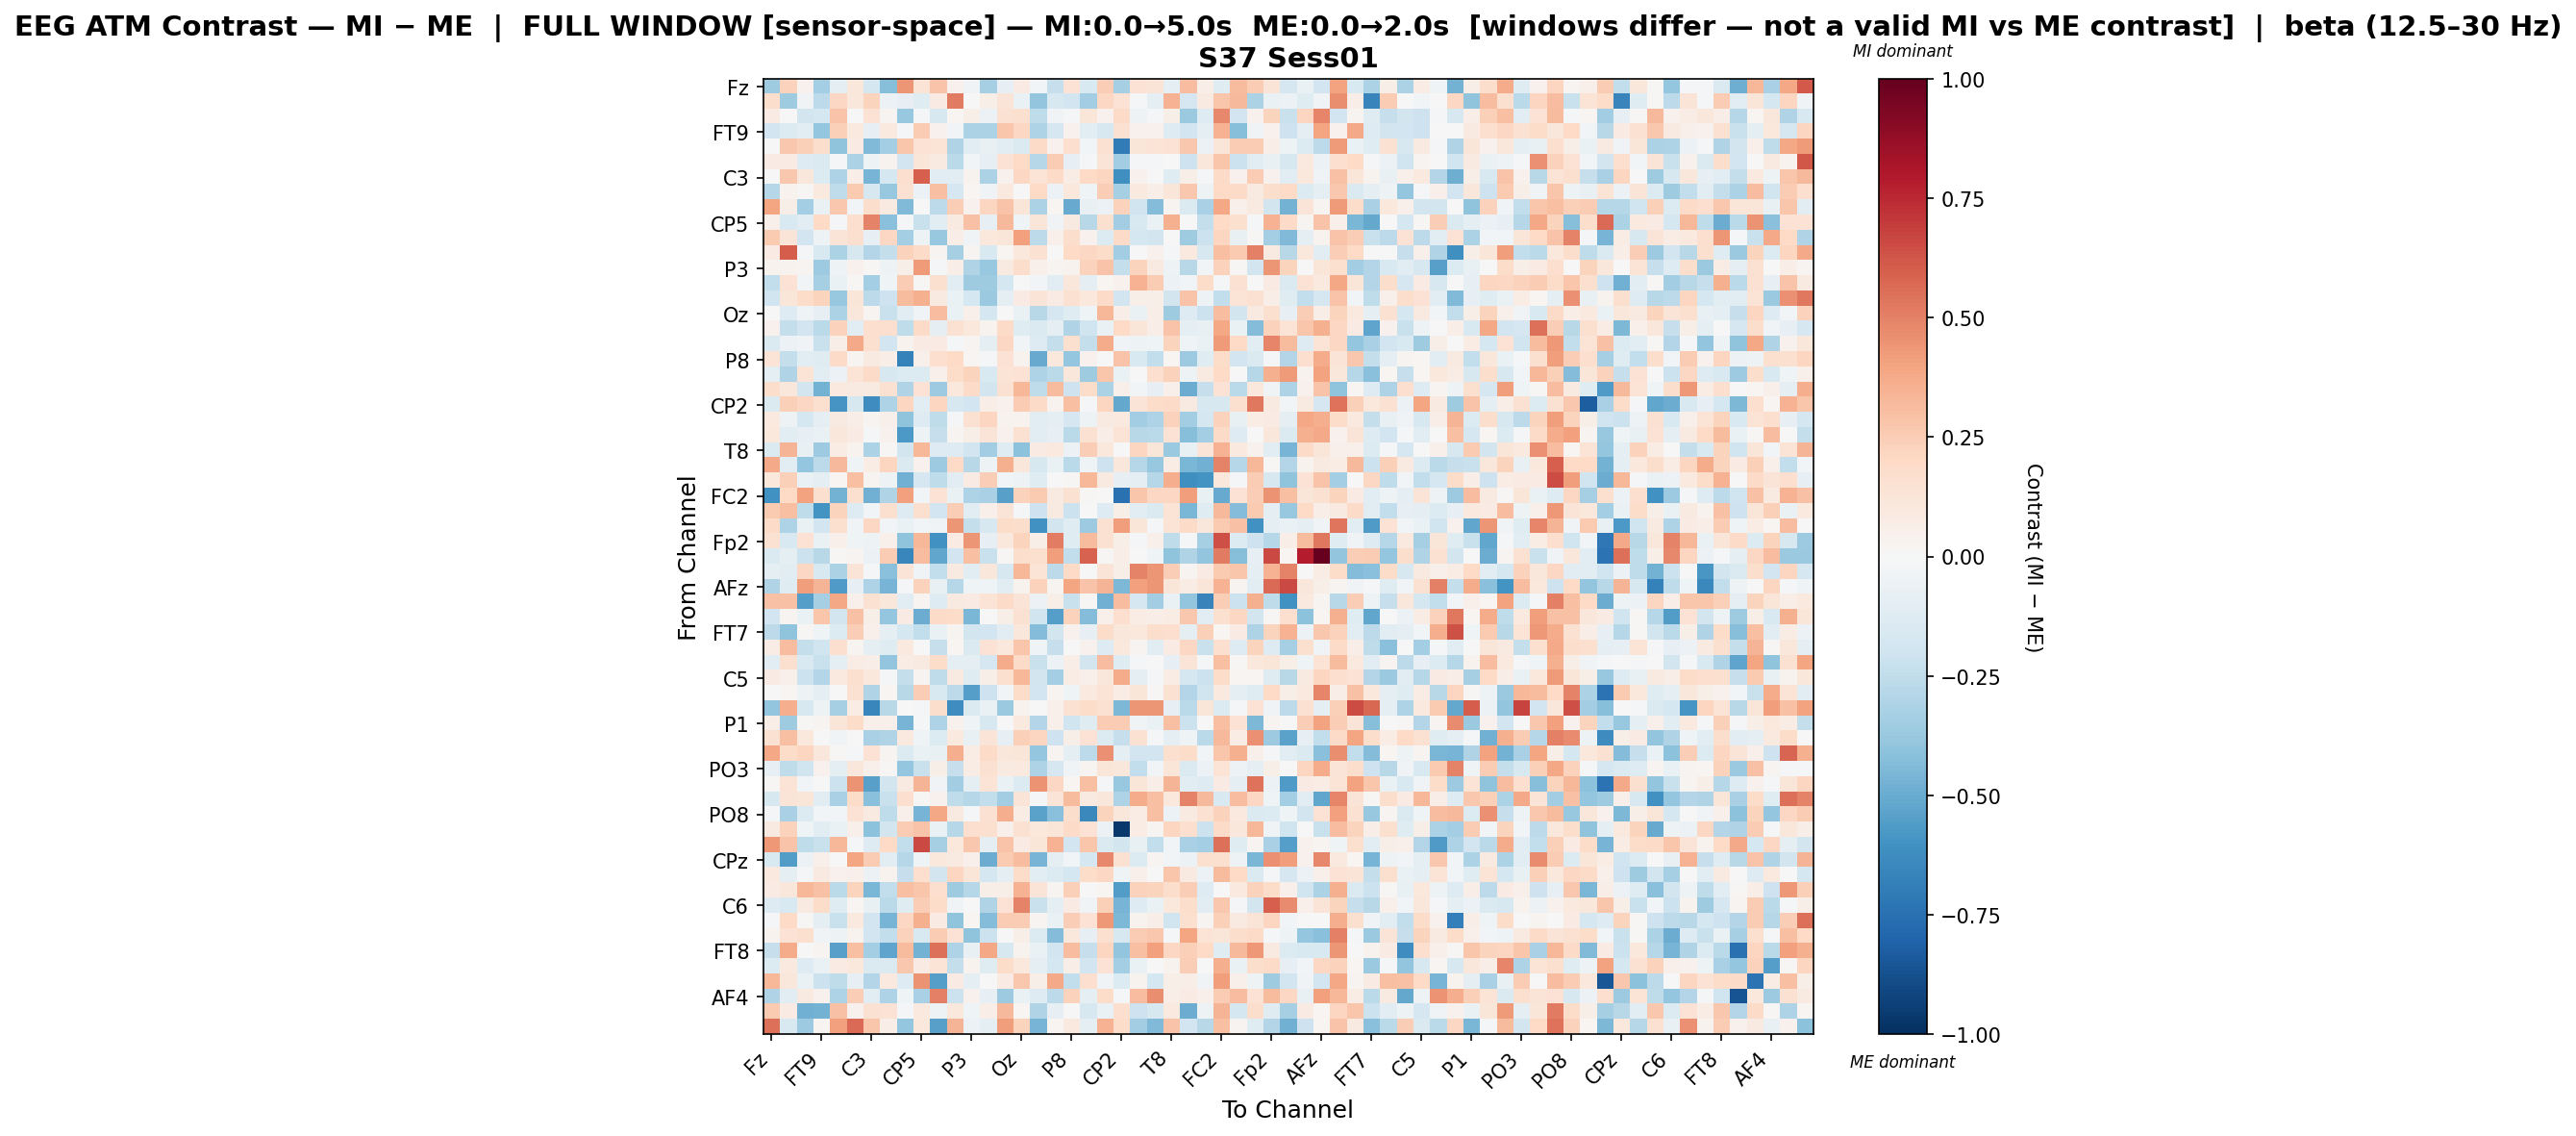

Values plotted in this chart, from the file beside it:
, Fz, F3, F7, FT9, FC5, FC1, C3, T7, TP9, CP5, CP1, Pz, P3, P7, O1, Oz, O2, P4, P8, TP10, CP6, CP2, Cz
Fz, -0.3552, 0.2303, 0.04176, -0.3395, -0.08697, 0.1164, -0.1775, -0.4282, 0.4379, 0.1396, 0.2823, 0.04121, -0.03604, -0.3336, -0.07953, 0.07872, -0.02567, -0.2295, 0.1464, -0.1503, 0.2432, -0.3337, 0.1444
F3, 0.1728, -0.3581, -0.03834, -0.2628, 0.206, 0.1162, 0.2196, -0.06028, -0.08275, -0.1192, 0.08161, 0.5233, -0.001972, 0.05851, 0.1254, -0.06874, -0.3974, -0.1564, -0.1878, -0.3453, 0.2089, 0.1457, -0.01206
F7, 0.0812, 0.004997, -0.1873, -0.1763, 0.2851, -0.0006586, 0.1422, 0.0261, -0.3821, -0.007841, -0.1611, 0.02227, 0.05921, -0.06222, 0.1523, 0.159, -0.2524, -0.03685, -0.02176, 0.1216, 0.03995, 0.1906, -0.05445
FT9, -0.1922, -0.1344, -0.1069, -0.3832, 0.2345, 0.09637, -0.08551, 0.09643, -0.009355, 0.2565, 0.04556, -0.02375, -0.3142, -0.3135, 0.2794, 0.21, -0.3054, -0.1694, 0.03995, -0.1127, -0.1609, 0.1547, 0.04115
FC5, 0.004954, 0.2729, 0.2395, 0.1722, -0.4032, 0.08008, -0.4391, -0.3387, 0.2777, 0.143, 0.1356, -0.3025, -0.1067, -0.07313, -0.1039, -0.1407, 0.1904, 0.04114, 0.1695, -0.0276, 0.1558, -0.6974, 0.1233
FC1, 0.07983, 0.08148, -0.1281, -0.1442, -0.008701, -0.3141, -0.05411, 0.03448, -0.1938, 0.1201, 0.08682, -0.2702, -0.02487, -0.08358, 0.148, 0.1986, -0.2834, 0.2512, -0.08518, -0.01858, 0.1317, -0.3471, -0.01564
C3, -0.007183, 0.2728, 0.1151, -0.1354, -0.3101, 0.06943, -0.463, -0.1727, 0.165, 0.5987, -0.1026, -0.1051, 0.03481, -0.316, 0.03931, 0.2054, 0.1352, 0.1902, 0.07574, 0.1974, 0.213, -0.6165, 0.04024
T7, -0.2856, 0.03348, 0.0125, 0.1007, -0.2558, 0.2596, -0.1629, -0.3794, 0.153, -0.05654, 0.3004, -0.1708, 0.01985, -0.03559, 0.09587, -0.005967, 0.1974, -0.0563, 0.1031, -0.04102, 0.2457, -0.3347, 0.09887
TP9, 0.3931, 0.05729, -0.3405, -0.06312, 0.2722, -0.02769, 0.1781, 0.08691, -0.4383, 0.001371, -0.2646, 0.2459, 0.04643, 0.211, 0.2817, 0.1236, -0.3191, 0.01869, -0.507, -0.07171, -0.05615, 0.2339, -0.2008
CP5, 0.0474, -0.1546, -0.1137, 0.1994, -0.01894, 0.1705, 0.4988, -0.417, -0.009452, -0.2229, -0.1029, 0.08906, 0.2929, -0.0856, 0.3224, -0.04076, 0.1192, -0.03393, 0.08661, -0.2747, 0.1621, -0.3438, -0.1504
CP1, 0.2654, 0.1267, -0.1916, -0.04812, 0.1292, 0.1569, -0.08138, 0.2085, -0.339, -0.04805, -0.378, 0.06911, -0.03204, 0.1047, 0.1179, 0.4068, -0.2625, 0.04759, 0.1739, 0.04334, -0.1341, 0.1944, -0.1796
Pz, 0.08321, 0.6046, -0.01593, -0.1502, -0.3179, -0.1595, -0.291, -0.2366, 0.2277, 0.1889, 0.02662, -0.3282, 0.02377, -0.1497, 0.02222, 0.1021, 0.1559, 0.004554, 0.1988, 0.2097, 0.1799, -0.3488, -0.004112
P3, 0.0385, 0.03687, 0.02722, -0.3618, -0.05367, 0.04196, 0.01034, -0.05273, 0.05939, 0.422, -0.01463, 0.06485, -0.3009, -0.3791, 0.08795, 0.177, 0.05373, 0.026, 0.03878, 0.2281, 0.2885, -0.2351, 0.2201
P7, -0.247, 0.1481, -0.02647, -0.3339, -0.06482, 0.01332, -0.3361, -0.04444, 0.254, 0.01052, 0.1612, -0.1057, -0.3534, -0.3518, -0.1738, 0.0007943, -0.0273, -0.1133, 0.1125, -0.09608, 0.02017, 0.04563, 0.3459
O1, -0.2011, 0.1219, 0.1804, 0.2221, -0.3755, 0.12, -0.2584, -0.2079, 0.3139, 0.3544, 0.08944, -0.06703, -0.176, -0.3729, -0.09587, 0.08234, 0.1315, 0.08562, 0.1497, 0.1017, 0.192, -0.1878, 0.05857
Oz, 0.002771, -0.1268, -0.03991, -0.08336, -0.3198, 0.1098, 0.02812, -0.2246, -0.1132, -0.03387, 0.3062, -0.06948, 0.04974, -0.1722, -0.0008058, -0.06349, -0.2738, -0.1709, -0.1224, -0.04389, 0.3298, 0.069, -0.06566
O2, 0.0448, -0.24, -0.1913, -0.2693, 0.232, -0.1076, 0.1698, 0.1687, -0.2534, 0.1895, -0.09906, 0.1529, 0.1024, 0.03407, 0.1938, -0.1197, -0.1474, -0.08923, -0.3046, -0.2003, -0.06444, 0.2001, 0.1174
P4, -0.1449, -0.06154, -0.03607, -0.2235, 0.06387, 0.3795, 0.164, -0.1889, 0.03718, 0.08544, 0.08504, -0.02336, 0.02475, -0.08859, 0.2105, -0.03031, -0.1253, -0.2371, 0.1623, -0.2344, 0.3709, -0.03313, -0.05195
P8, 0.1388, -0.2368, -0.1111, -0.1176, 0.1923, 0.02562, 0.08911, 0.0693, -0.6763, 0.05317, 0.1658, 0.2001, 0.02075, -0.02311, 0.1469, 0.03348, -0.5028, 0.1019, -0.3855, 0.0436, -0.006887, 0.2873, -0.1508
TP10, -0.08743, -0.3036, 0.1391, -0.1112, -0.06107, 0.1337, 0.1885, -0.1571, -0.1374, -0.1328, 0.05102, 0.1835, 0.2192, -0.1547, 0.1343, 0.1425, -0.3065, -0.269, 0.1129, -0.3559, 0.2766, -0.06707, -0.004989
CP6, 0.1742, 0.1151, -0.1854, -0.4719, 0.09946, 0.08704, 0.08717, 0.1525, -0.3008, 0.1438, -0.3621, 0.1073, 0.1925, -0.1829, 0.1529, 0.3299, -0.2512, 0.316, -0.2101, 0.1817, -0.317, 0.05207, -0.02948
CP2, -0.1461, 0.2347, 0.2061, 0.1579, -0.5863, -0.1583, -0.6221, -0.3119, 0.215, -0.1125, 0.2158, -0.1605, -0.1927, 0.06546, 0.04247, 0.2516, 0.1877, 0.03334, 0.2978, -0.01652, 0.2131, -0.5119, 0.132
Cz, 0.09801, -0.04712, -0.1795, -0.08622, 0.09181, 0.06693, 0.02593, 0.05452, -0.3994, -0.1324, -0.2525, -0.0194, 0.1498, 0.2111, 0.03137, 0.03648, -0.1162, -0.09076, -0.1673, -0.05227, 0.09262, 0.09659, -0.3444
C4, 0.1016, -0.1104, -0.08512, -0.06664, 0.1097, 0.08465, -0.008642, 0.04078, -0.5725, -0.04967, -0.2307, 0.02715, 0.05497, 0.1263, 0.04673, 0.1544, -0.1099, -0.07957, -0.27, 0.1527, 0.06319, 0.1358, -0.2774
T8, -0.1473, 0.3379, -0.07363, -0.3624, 0.07287, 0.03747, -0.3138, 0.009403, -0.1865, 0.3344, -0.1309, -0.1252, -0.1918, -0.3503, -0.1229, -0.4084, 0.08324, 0.09544, -0.06132, 0.2484, 0.1067, -0.004073, 0.2163
FT10, 0.3812, -0.1159, -0.3863, -0.2604, 0.3251, -0.04318, 0.07579, 0.2121, -0.1445, 0.04494, -0.3625, 0.1959, -0.2747, -0.04926, 0.3521, 0.1158, -0.1639, -0.06362, -0.2723, -0.0423, -0.2096, 0.1172, -0.2846
FC6, 0.1064, 0.2408, -0.06969, -0.09022, 0.02203, 0.2997, 0.02671, -0.04826, -0.4781, -0.1696, -0.2548, -0.1076, 0.08557, 0.2457, -0.02621, -0.05166, -0.1205, -0.00519, 0.01311, 0.3294, 0.08897, -0.08539, -0.09975
FC2, -0.6025, 0.1977, 0.4055, 0.164, -0.4749, 0.1591, -0.4812, -0.3043, 0.4064, -0.02936, 0.1428, -0.06655, -0.3056, -0.3222, -0.5403, 0.2342, 0.2616, 0.08629, 0.156, 0.01043, 0.00225, -0.745, 0.274
F4, 0.2642, 0.2995, -0.2569, -0.6015, 0.2212, -0.1261, -0.02854, 0.1608, -0.1323, 0.1602, -0.1931, 0.2457, -0.1026, 0.05372, 0.1276, -0.02334, -0.2046, 0.09355, -0.2128, -0.003052, -0.1276, 0.05644, -0.1103
F8, 0.1947, -0.3104, -0.06339, -0.1881, 0.1592, -0.03517, 0.2091, -0.0286, -0.06768, -0.02578, -0.03588, 0.4429, -0.2407, -0.1608, 0.1833, 0.1759, -0.6093, -0.1824, -0.1208, -0.3619, 0.1556, 0.4195, 0.1177
Fp2, 0.1485, -0.1488, 0.1408, -0.0685, 0.05157, -0.04516, -0.04834, 0.04876, -0.4038, 0.3358, -0.6055, 0.08415, 0.4393, -0.0821, 0.107, 0.2265, 0.05495, 0.5128, -0.1182, 0.3141, 0.1495, 0.05794, -0.009136
AF7, -0.1466, -0.08988, -0.2128, -0.2753, 0.0134, 0.02709, -0.05588, 0.2513, -0.6491, 0.3088, -0.5162, -0.188, 0.2992, -0.2198, 0.01094, 0.1732, 0.164, 0.4192, -0.2431, 0.5877, 0.01101, 0.07001, 0.005994
AF3, -0.08672, -0.1097, 0.207, -0.1535, -0.3201, 0.1324, -0.01222, -0.4154, 0.1261, -0.0318, -0.2441, 0.08968, -0.1033, 0.1095, -0.1581, 0.334, 0.137, -0.261, 0.2011, -0.001847, 0.1284, 0.05539, 0.4928
AFz, -0.3025, -0.1211, 0.4213, 0.3417, -0.5665, -0.08113, -0.3114, -0.4667, -0.01805, 0.2298, -0.07684, -0.2879, -0.04231, -0.04379, -0.117, 0.0335, 0.2315, 0.02438, 0.3947, 0.2848, 0.3367, -0.4471, 0.4118
F1, 0.2892, 0.2968, -0.5535, -0.335, 0.3875, 0.04898, 0.1507, 0.111, -0.1044, 0.02596, -0.1261, 0.09169, 0.08187, 0.1335, 0.1944, 0.1311, -0.0549, 0.06068, -0.2208, 0.01155, -0.48, 0.3119, -0.1651
F5, -0.1939, 0.02433, -0.06591, 0.2737, -0.1811, 0.2946, 0.0596, -0.3875, 0.08314, -0.4941, 0.1893, 0.1871, -0.4587, 0.00767, 0.05916, 0.1541, -0.202, -0.5537, 0.2267, -0.4361, 0.05036, 0.1686, 0.07335
FT7, -0.2612, -0.399, 0.01264, -0.04667, -0.1344, 0.2457, 0.05419, -0.08698, -0.1727, -0.2472, -0.06913, 0.02537, -0.1828, -0.1902, -0.1157, 0.116, -0.4367, -0.1857, 0.04638, -0.08275, 0.1828, 0.1163, 0.1087
FC3, 0.07636, 0.3109, -0.2407, -0.1957, 0.1654, 0.02982, -0.09854, -0.1237, 0.09703, 0.0007327, -0.2339, 0.02134, -0.1437, 0.1421, 0.1026, 0.2795, -0.04396, -0.2276, -0.00216, 0.04015, -0.1308, 0.1041, 0.0269
C1, -0.1124, 0.1596, -0.1556, -0.224, -0.09647, 0.07387, 0.06421, -0.3961, 0.07168, 0.09067, 0.1846, -0.08826, -0.08819, -0.1673, 0.3695, 0.188, -0.219, -0.06033, 0.06463, -0.1798, 0.3066, -0.1193, -0.02199
C5, 0.08405, 0.0483, -0.2183, -0.2918, 0.0999, 0.1585, 0.1052, -0.01909, -0.2416, 0.02667, -0.25, 0.09, -0.1174, 0.06236, 0.1581, 0.3282, -0.1851, -0.3424, 0.07587, 0.05221, 0.1121, 0.3724, -0.09156
TP7, -0.007008, 0.022, -0.05021, -0.0906, -0.002011, 0.1526, -0.2978, 0.023, -0.276, 0.2481, -0.1488, -0.2639, -0.551, -0.2057, -0.02843, 0.1813, -0.1934, 0.02895, -0.04659, 0.09395, 0.1395, 0.07129, 0.1248
CP3, -0.3945, 0.3598, -0.1575, -0.04856, -0.3339, 0.07413, -0.6516, -0.2796, 0.005389, -0.02077, 0.1765, -0.6228, -0.1434, -0.06269, -0.3686, 0.03259, -0.0002745, 0.051, 0.1552, 0.1854, 0.1553, -0.4459, 0.4437
P1, 0.06669, -0.3516, 0.01386, 0.02475, 0.1187, 0.1802, 0.05033, 0.04793, -0.4626, -0.01694, -0.3094, 0.04569, -0.04301, -0.1566, 0.0001963, 0.09401, -0.2947, 0.05242, -0.2, -0.1191, 0.2528, 0.2507, -0.03766
P5, 0.1555, 0.2972, 0.1031, -0.004745, -0.03823, 0.007362, -0.3221, -0.3041, 0.1006, -0.04145, -0.1358, 0.1002, -0.07185, 0.1307, -0.07959, 0.2352, 0.2135, -0.2083, 0.06125, 0.142, -0.1397, -0.2276, 0.1521
PO7, 0.3835, 0.1862, 0.2162, 0.1167, 0.01289, -0.01746, 0.1478, 0.02575, -0.1366, -0.06894, -0.07382, 0.3623, 0.07078, 0.1881, 0.1094, 0.1189, -0.3838, 0.02768, -0.09271, -0.2655, 0.4559, -0.0927, -0.1937
PO3, -0.0805, -0.2526, -0.1986, 0.04323, -0.09989, 0.1124, 0.04956, 0.009861, -0.3844, -0.2239, 0.0585, -0.2274, 0.07717, 0.1503, 0.0916, 0.1008, -0.3114, -0.1648, -0.03209, 0.02518, 0.1195, 0.1158, -0.2464
POz, 0.01064, 0.1394, -0.02631, -0.003284, -0.2144, 0.4512, -0.5445, -0.1806, 0.0929, 0.3418, -0.03249, -0.3444, -0.09116, 0.1328, -0.06274, -0.1335, 0.447, 0.2051, 0.02332, 0.3012, -0.00991, -0.3776, 0.121
PO4, -0.1601, 0.1323, 0.12, -0.1148, -0.3279, 0.1852, -0.421, -0.2221, 0.1666, 0.01146, 0.04561, -0.2512, -0.2822, -0.2443, -0.3465, 0.1315, -0.02, 0.1293, 0.3132, 0.09154, 0.1168, -0.3054, 0.3748
PO8, -0.009655, -0.3219, -0.1386, -0.02812, -0.0251, 0.1407, 0.08695, -0.2555, 0.04939, -0.4625, 0.3875, 0.08739, -0.02227, 0.1535, 0.3624, 0.07455, -0.5318, -0.4207, 0.1748, -0.6474, 0.2199, 0.1106, 0.0768
P6, 0.08806, 0.2315, -0.04379, -0.1098, -0.06324, 0.04908, -0.4079, -0.1856, 0.251, 0.2814, -0.06335, -0.2838, 0.1683, 0.1579, 0.04853, 0.1489, 0.1058, 0.1225, 0.1935, 0.1439, -0.05513, -0.9633, 0.07796
P2, 0.4352, 0.2819, -0.252, -0.2196, 0.3294, -0.01454, -0.1307, 0.2022, -0.2469, 0.6613, -0.3328, 0.1031, 0.2693, -0.08702, 0.2821, 0.08104, 0.1241, 0.3508, -0.1946, 0.2812, -0.1478, -0.181, -0.07124
CPz, -0.153, -0.5592, -0.06108, 0.04749, -0.001471, 0.3973, 0.257, -0.1069, -0.2875, -0.04527, 0.108, 0.08695, 0.04719, -0.4925, 0.2638, 0.305, -0.4654, -0.09023, -0.02557, -0.1756, 0.479, 0.1509, -0.1371
CP4, 0.09703, -0.08653, -0.008604, 0.08925, 0.04569, 0.04932, -0.0619, 0.0339, -0.2339, 0.1689, -0.185, 0.2136, 0.1196, -0.1766, -0.09652, 0.1847, -0.1129, -0.1377, -0.1777, 0.1804, 0.2061, -0.0467, 0.05201
TP8, 0.0809, 0.1125, 0.3302, 0.2949, -0.2691, 0.2247, -0.4608, -0.2466, 0.3033, 0.2786, 0.17, -0.3529, -0.285, 0.05565, 0.05509, 0.347, 0.1318, 0.02685, 0.2418, -0.007276, 0.01765, -0.5608, 0.2302
C6, -0.1313, -0.1536, 0.09359, 0.1848, -0.1238, 0.01952, -0.07565, -0.2671, -0.1199, 0.2457, 0.1806, -0.03613, 0.002339, -0.2971, 0.1481, 0.4952, -0.2237, -0.1014, 0.08522, -0.0346, 0.2416, -0.4649, -0.1289
C2, -0.01776, 0.1955, 0.009002, -0.09471, -0.2218, 0.1002, -0.188, -0.4622, 0.2038, 0.3541, 0.08119, -0.4041, 0.0182, -0.4364, 0.2523, 0.2562, 0.03123, -0.06982, 0.2492, 0.1432, 0.4371, -0.4504, 0.0373
FC4, 0.03793, 0.1466, 0.1613, -0.03149, -0.05138, 0.03802, -0.1934, -0.2423, 0.2335, -0.1502, 0.2535, 0.1452, -0.4026, -0.2185, -0.007098, 0.06211, -0.1376, -0.436, 0.1082, -0.07844, 0.1596, -0.1598, 0.2528
FT8, -0.2267, 0.3682, -0.007324, 0.02848, -0.5458, 0.2985, -0.3393, -0.5298, 0.3159, -0.4709, 0.5534, -0.3058, -0.07047, 0.3855, -0.1609, 0.03487, -0.06497, -0.1951, 0.3082, -0.228, 0.214, -0.3932, 0.2996
F6, -0.1363, 0.09593, -0.1315, -0.06803, 0.08356, 0.1093, -0.1441, -0.1453, 0.2714, 0.08527, 0.1336, -0.2419, 0.03125, -0.1192, 0.185, 0.1088, -0.08954, -0.1735, 0.06863, -0.1913, 0.1458, -0.3416, -0.06311
AF8, 0.3352, 0.1147, -0.06797, -0.2121, -0.2528, -0.08252, -0.2938, 0.09864, -0.1307, 0.448, -0.5521, 0.08349, -0.08929, 0.000606, 0.07998, 0.2718, 0.05973, 0.3757, -0.2452, 0.1691, -0.03769, -0.1331, 0.03549
... 3 more rows
